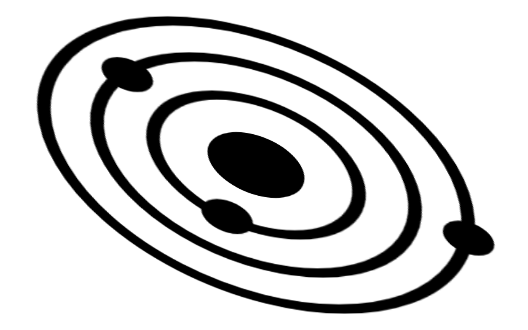
t = 0.00 s
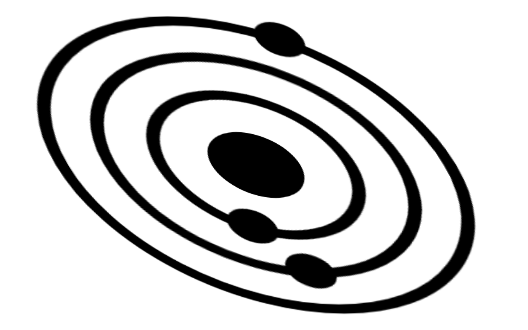
t = 2.50 s
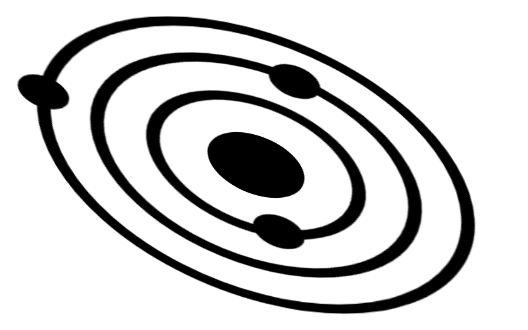
t = 5.00 s
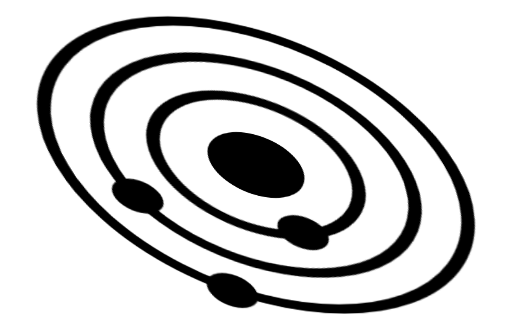
t = 7.50 s

The animated SVG that drew these frames (rendered in a browser with its animation timeline set to each time). Animation: 1 CSS @keyframes rule; one cycle of 10.00 s, repeats indefinitely.

<svg xmlns="http://www.w3.org/2000/svg" style="filter:invert(1);transform:rotateY(30deg) rotateX(50deg) rotateZ(0deg);transform-origin:50% 50%;fill:#fff" viewBox="0 0 32 32"><circle cx="16" cy="16" r="3.2" class="sun"/><g style="animation-duration:10s;animation-name:spin;animation-timing-function:linear;animation-iteration-count:infinite;animation-play-state:running;transition-property:opacity;transition-duration:1s;transition-timing-function:linear;transform-origin:50% 50%"><circle cx="16" cy="16" r="14" fill="none" stroke="#fff" stroke-miterlimit="10" stroke-width=".9"/><circle cx="28.2" cy="23.1" r="1.7"/></g><g style="animation-duration:6.2s;animation-name:spin;animation-timing-function:linear;animation-iteration-count:infinite;animation-play-state:running;transition-property:opacity;transition-duration:1s;transition-timing-function:linear;transform-origin:50% 50%"><circle cx="16" cy="16" r="10.5" fill="none" stroke="#fff" stroke-miterlimit="10" stroke-width=".9"/><circle cx="10.6" cy="7.2" r="1.7"/></g><g style="animation-duration:2.4s;animation-name:spin;animation-timing-function:linear;animation-iteration-count:infinite;animation-play-state:running;transition-property:opacity;transition-duration:1s;transition-timing-function:linear;transform-origin:50% 50%"><circle cx="16" cy="16" r="6.8" fill="none" stroke="#fff" stroke-miterlimit="10" stroke-width=".9"/><circle cx="11.7" cy="21" r="1.7"/></g><style>@keyframes spin{0%{transform:rotate(0deg)}to{transform:rotate(-360deg)}}</style></svg>
